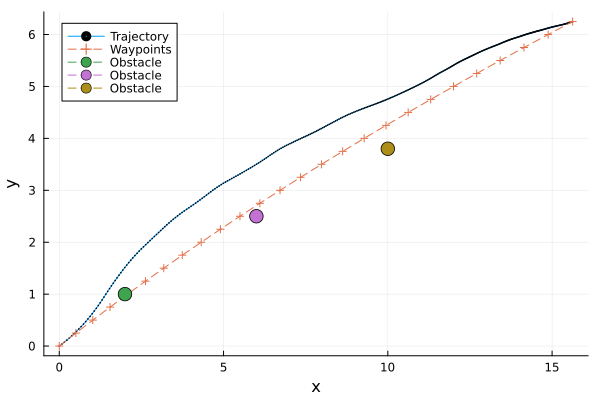

The file beside this chart, header and first rows:
t, x, y, omega, v
1, 0.0, 0.0, 0.0, 0.4328, 3.425, 
2, 0.025, 0.07736, 0.03658, 0.4506, 3.421, 
3, 0.05, 0.1539, 0.07448, 0.4685, 3.416, 
4, 0.075, 0.2297, 0.1137, 0.4862, 3.411, 
5, 0.1, 0.3047, 0.1542, 0.504, 3.406, 
6, 0.125, 0.3789, 0.1959, 0.5217, 3.401, 
7, 0.15, 0.4522, 0.2389, 0.5394, 3.396, 
8, 0.175, 0.5246, 0.2831, 0.5571, 3.392, 
9, 0.2, 0.5961, 0.3286, 0.5747, 3.387, 
10, 0.225, 0.6667, 0.3752, 0.5924, 3.382, 
11, 0.25, 0.7364, 0.423, 0.61, 3.377, 
12, 0.275, 0.8049, 0.4718, 0.6275, 3.353, 
13, 0.3, 0.8721, 0.5214, 0.645, 3.329, 
14, 0.325, 0.9379, 0.5718, 0.6623, 3.305, 
15, 0.35, 1.002, 0.623, 0.6794, 3.281, 
16, 0.375, 1.066, 0.6749, 0.6965, 3.256, 
17, 0.4, 1.127, 0.7274, 0.7134, 3.232, 
18, 0.425, 1.188, 0.7806, 0.7302, 3.208, 
19, 0.45, 1.247, 0.8344, 0.7469, 3.184, 
20, 0.475, 1.305, 0.8888, 0.7634, 3.16, 
21, 0.5, 1.361, 0.9436, 0.7799, 3.135, 
22, 0.525, 1.417, 0.9984, 0.7711, 3.127, 
23, 0.55, 1.473, 1.053, 0.7624, 3.119, 
24, 0.575, 1.53, 1.106, 0.7537, 3.111, 
25, 0.6, 1.587, 1.159, 0.745, 3.103, 
26, 0.625, 1.644, 1.211, 0.7364, 3.095, 
27, 0.65, 1.701, 1.263, 0.7277, 3.087, 
28, 0.675, 1.759, 1.314, 0.7191, 3.079, 
29, 0.7, 1.817, 1.364, 0.7105, 3.071, 
30, 0.725, 1.875, 1.414, 0.702, 3.063, 
31, 0.75, 1.934, 1.463, 0.6934, 3.055, 
32, 0.775, 1.993, 1.512, 0.6786, 3.064, 
33, 0.8, 2.053, 1.56, 0.6638, 3.073, 
34, 0.825, 2.114, 1.606, 0.649, 3.082, 
35, 0.85, 2.176, 1.653, 0.6341, 3.09, 
36, 0.875, 2.239, 1.698, 0.6192, 3.099, 
37, 0.9, 2.302, 1.743, 0.6042, 3.108, 
38, 0.925, 2.367, 1.786, 0.5892, 3.116, 
39, 0.95, 2.432, 1.829, 0.5741, 3.125, 
40, 0.975, 2.498, 1.871, 0.559, 3.134, 
41, 1.0, 2.565, 1.912, 0.5439, 3.143, 
42, 1.025, 2.632, 1.953, 0.5426, 3.118, 
43, 1.05, 2.698, 1.993, 0.5414, 3.094, 
44, 1.075, 2.764, 2.032, 0.5402, 3.07, 
45, 1.1, 2.83, 2.072, 0.539, 3.046, 
46, 1.125, 2.895, 2.111, 0.5378, 3.022, 
47, 1.15, 2.959, 2.149, 0.5366, 2.998, 
48, 1.175, 3.024, 2.187, 0.5355, 2.973, 
49, 1.2, 3.087, 2.225, 0.5343, 2.949, 
50, 1.225, 3.151, 2.262, 0.5331, 2.925, 
51, 1.25, 3.213, 2.299, 0.532, 2.901, 
52, 1.275, 3.276, 2.336, 0.5192, 2.914, 
53, 1.3, 3.34, 2.372, 0.5064, 2.927, 
54, 1.325, 3.404, 2.407, 0.4936, 2.941, 
55, 1.35, 3.469, 2.441, 0.4807, 2.954, 
56, 1.375, 3.535, 2.475, 0.4677, 2.967, 
57, 1.4, 3.602, 2.508, 0.4547, 2.98, 
58, 1.425, 3.669, 2.54, 0.4416, 2.994, 
59, 1.45, 3.737, 2.572, 0.4284, 3.007, 
60, 1.475, 3.806, 2.603, 0.4152, 3.02, 
... 341 more rows
